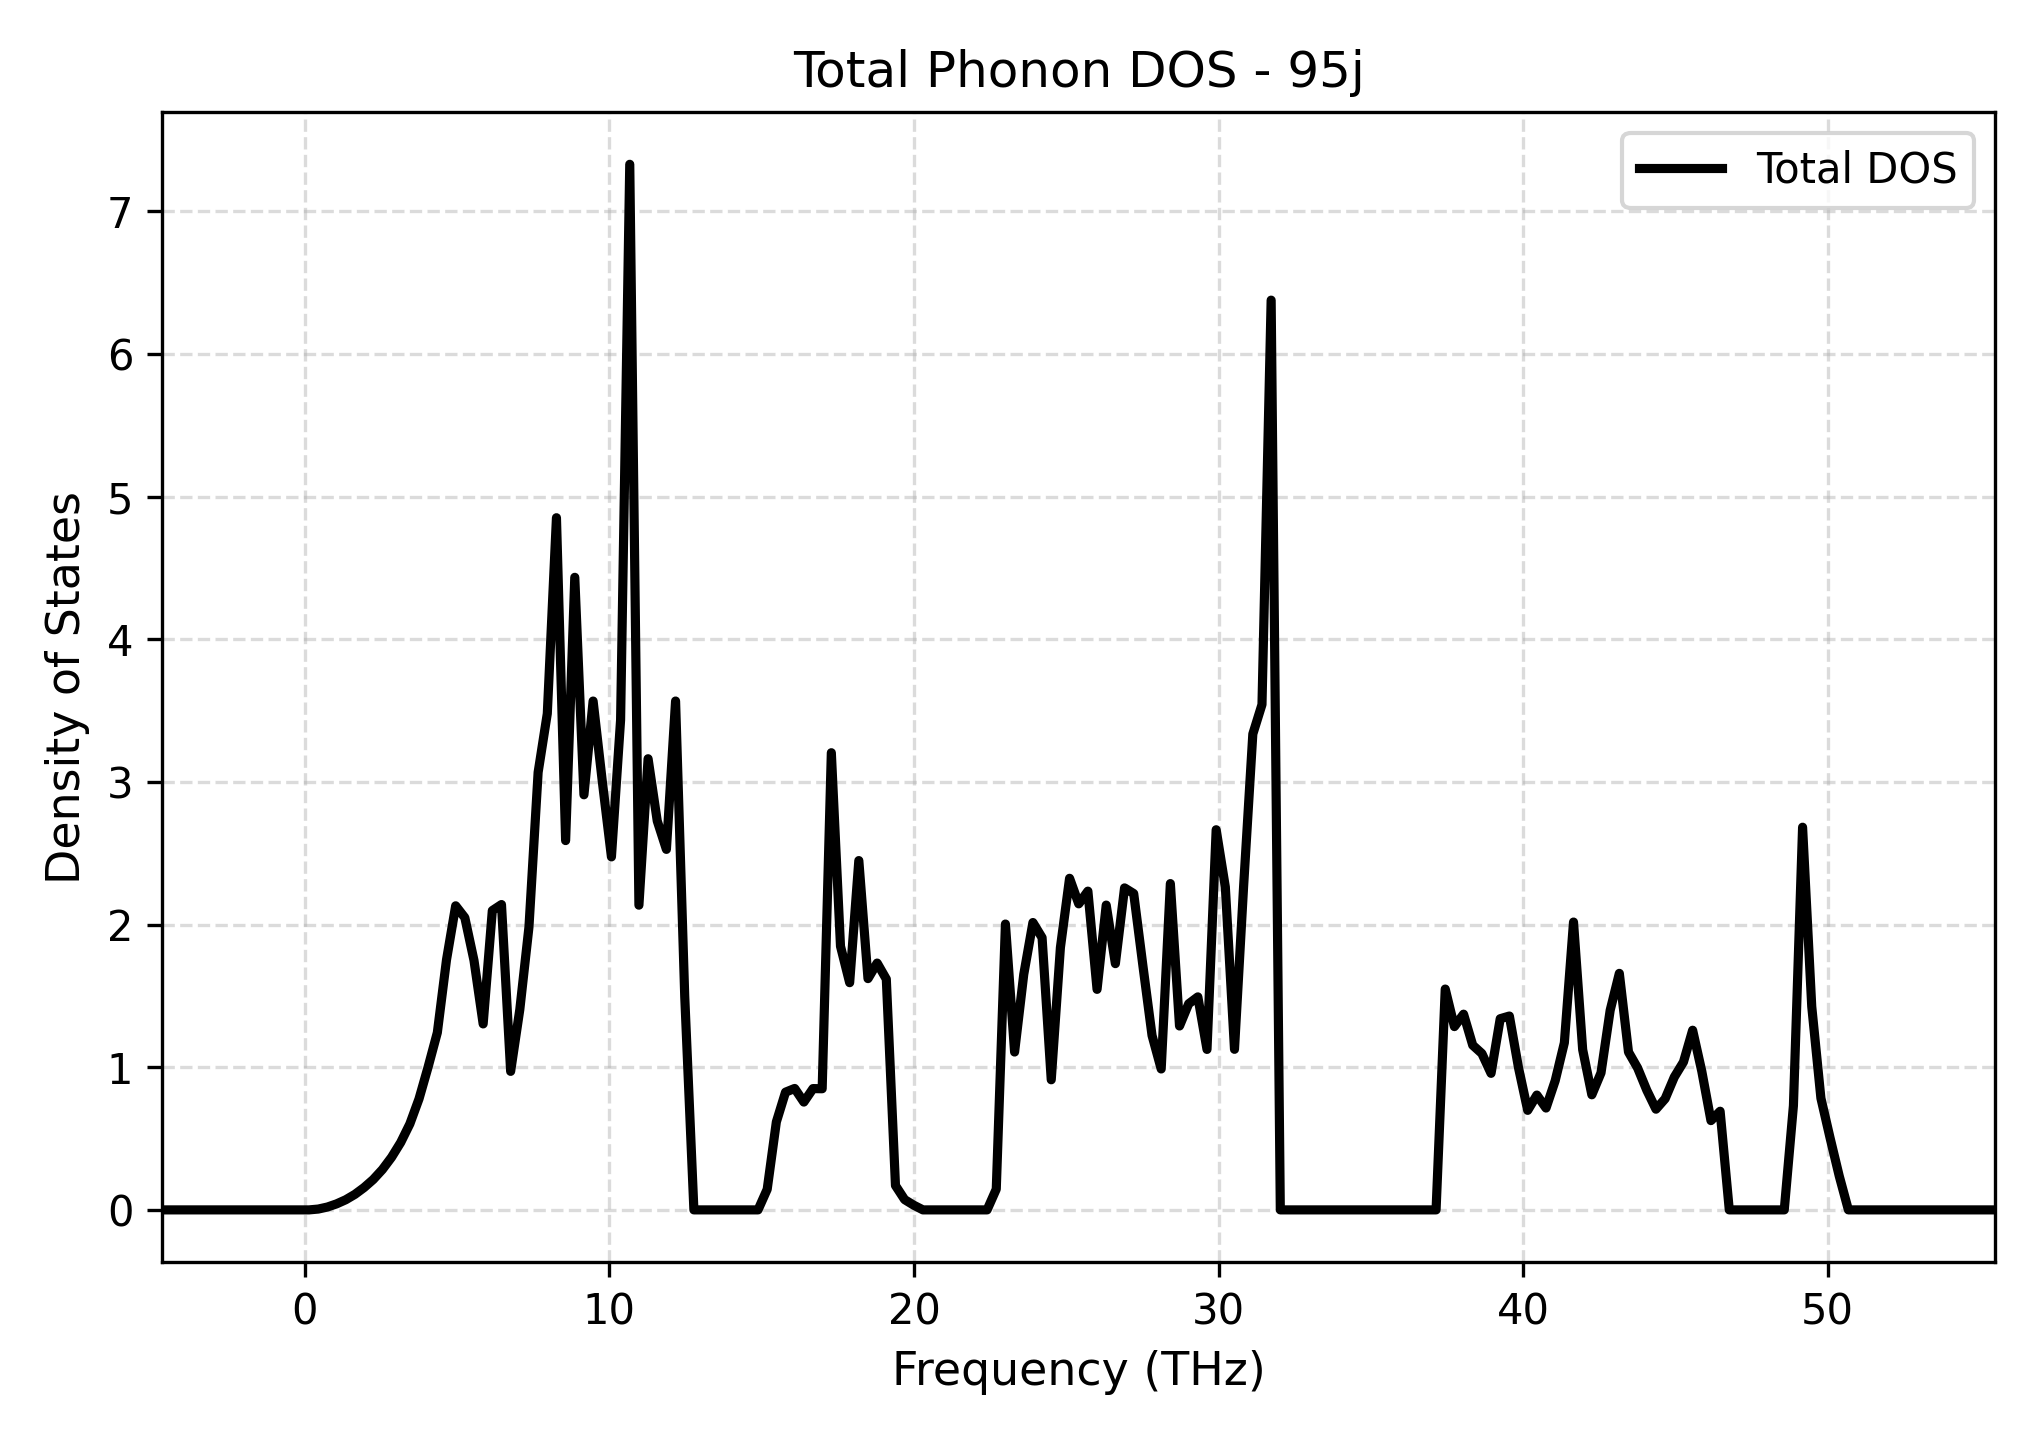

The table this chart was drawn from, first rows:
Frequency_THz, Total_DOS
-4.672, 0.0
-4.371, 0.0
-4.07, 0.0
-3.77, 0.0
-3.469, 0.0
-3.168, 0.0
-2.867, 0.0
-2.566, 0.0
-2.266, 0.0
-1.965, 0.0
-1.664, 0.0
-1.363, 0.0
-1.062, 0.0
-0.7615, 0.0
-0.4606, 0.0
-0.1598, 0.0
0.141, 0.0
0.4418, 0.00579
0.7426, 0.01997
1.043, 0.04211
1.344, 0.07097
1.645, 0.1088
1.946, 0.1564
2.247, 0.2127
2.548, 0.2826
2.848, 0.3685
3.149, 0.4724
3.45, 0.6026
3.751, 0.7782
4.052, 1.003
4.352, 1.243
4.653, 1.752
4.954, 2.131
5.255, 2.048
5.556, 1.748
5.857, 1.303
6.157, 2.098
6.458, 2.14
6.759, 0.9708
7.06, 1.404
7.361, 1.983
7.662, 3.067
7.962, 3.478
8.263, 4.851
8.564, 2.588
8.865, 4.434
9.166, 2.909
9.466, 3.566
9.767, 3.005
10.07, 2.474
10.37, 3.434
10.67, 7.329
10.97, 2.136
11.27, 3.162
11.57, 2.726
11.87, 2.527
12.17, 3.567
12.47, 1.496
12.78, 0.0
13.08, 0.0
... 141 more rows
